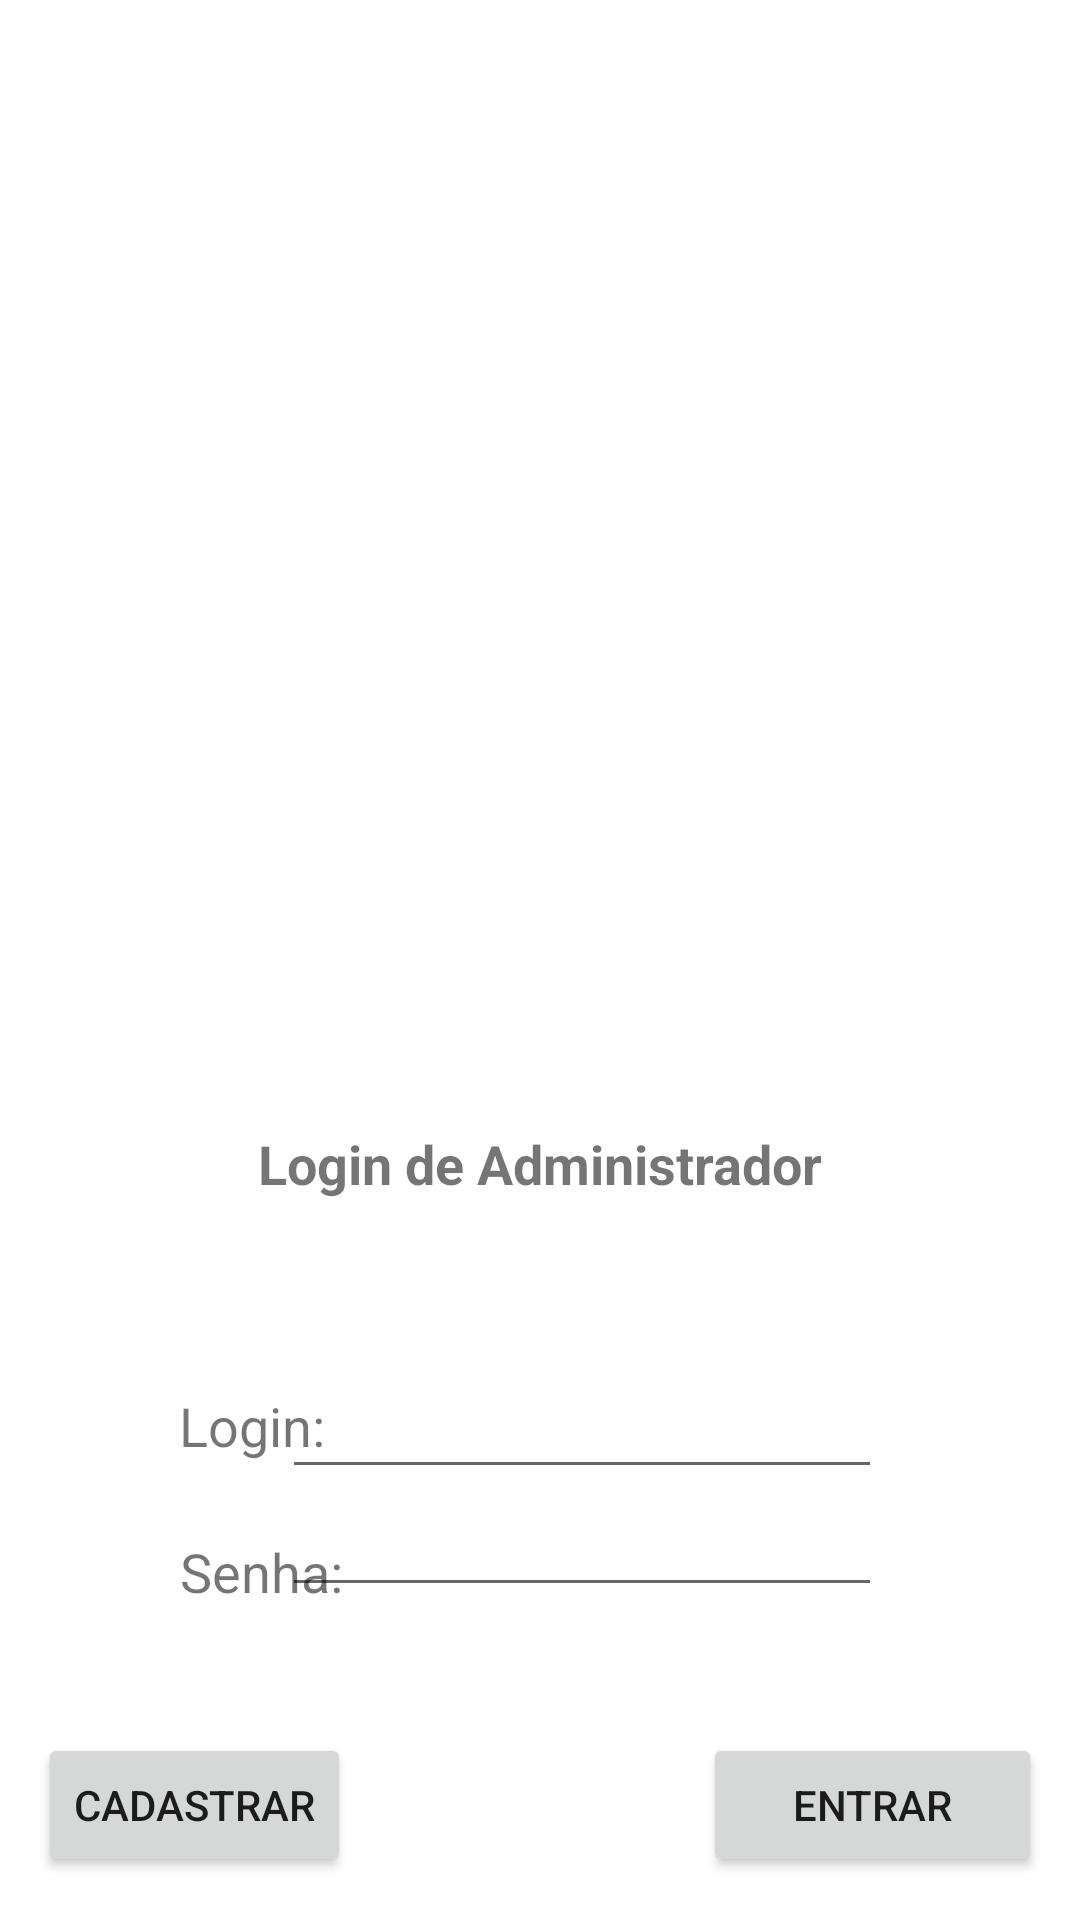

Android layout source for this screen:
<!-- AndroidManifest.xml: application theme Theme.DocinhoGelado -->
<!-- res/layout/activity_admin_login.xml -->
<?xml version="1.0" encoding="utf-8"?>
<androidx.constraintlayout.widget.ConstraintLayout xmlns:android="http://schemas.android.com/apk/res/android"
    xmlns:app="http://schemas.android.com/apk/res-auto"
    xmlns:tools="http://schemas.android.com/tools"
    android:layout_width="match_parent"
    android:layout_height="match_parent"
    tools:context=".LoginActivity">


    <TextView
        android:id="@+id/mensagemBoasVindas"
        android:layout_width="wrap_content"
        android:layout_height="wrap_content"
        android:text="Login de Administrador"
        android:textSize="18sp"
        android:textStyle="bold"
        app:layout_constraintBottom_toBottomOf="parent"
        app:layout_constraintEnd_toEndOf="parent"
        app:layout_constraintStart_toStartOf="parent"
        app:layout_constraintTop_toTopOf="parent"
        app:layout_constraintVertical_bias="0.61" />

    <TextView
        android:layout_width="wrap_content"
        android:layout_height="wrap_content"
        android:text="Login:"
        android:textSize="18sp"
        app:layout_constraintBottom_toBottomOf="parent"
        app:layout_constraintEnd_toEndOf="parent"
        app:layout_constraintHorizontal_bias="0.192"
        app:layout_constraintStart_toStartOf="parent"
        app:layout_constraintTop_toTopOf="parent"
        app:layout_constraintVertical_bias="0.752" />

    <TextView
        android:layout_width="wrap_content"
        android:layout_height="wrap_content"
        android:text="Senha:"
        android:textSize="18sp"
        app:layout_constraintBottom_toBottomOf="parent"
        app:layout_constraintEnd_toEndOf="parent"
        app:layout_constraintHorizontal_bias="0.196"
        app:layout_constraintStart_toStartOf="parent"
        app:layout_constraintTop_toTopOf="parent"
        app:layout_constraintVertical_bias="0.831" />


    <EditText
        android:layout_width="200dp"
        android:layout_height="wrap_content"
        app:layout_constraintBottom_toBottomOf="parent"
        app:layout_constraintEnd_toEndOf="parent"
        app:layout_constraintHorizontal_bias="0.587"
        app:layout_constraintStart_toStartOf="parent"
        app:layout_constraintTop_toTopOf="parent"
        app:layout_constraintVertical_bias="0.826" />

    <EditText
        android:layout_width="200dp"
        android:layout_height="wrap_content"
        app:layout_constraintBottom_toBottomOf="parent"
        app:layout_constraintEnd_toEndOf="parent"
        app:layout_constraintHorizontal_bias="0.587"
        app:layout_constraintStart_toStartOf="parent"
        app:layout_constraintTop_toTopOf="parent"
        app:layout_constraintVertical_bias="0.76" />

    <Button
        android:id="@+id/botaoCadastro"
        android:layout_width="wrap_content"
        android:layout_height="wrap_content"
        android:text="Cadastrar"
        app:layout_constraintBottom_toBottomOf="parent"
        app:layout_constraintEnd_toEndOf="parent"
        app:layout_constraintHorizontal_bias="0.05"
        app:layout_constraintStart_toStartOf="parent"
        app:layout_constraintTop_toTopOf="parent"
        app:layout_constraintVertical_bias="0.976" />

    <Button
        android:id="@+id/botaoEntrar"
        android:layout_width="113dp"
        android:layout_height="48dp"
        android:text="Entrar"
        app:layout_constraintBottom_toBottomOf="parent"
        app:layout_constraintEnd_toEndOf="parent"
        app:layout_constraintHorizontal_bias="0.949"
        app:layout_constraintStart_toStartOf="parent"
        app:layout_constraintTop_toTopOf="parent"
        app:layout_constraintVertical_bias="0.976" />

    <ImageView
        android:id="@+id/imageView"
        android:layout_width="251dp"
        android:layout_height="290dp"
        app:layout_constraintBottom_toBottomOf="parent"
        app:layout_constraintEnd_toEndOf="parent"
        app:layout_constraintHorizontal_bias="0.437"
        app:layout_constraintStart_toStartOf="parent"
        app:layout_constraintTop_toTopOf="parent"
        app:layout_constraintVertical_bias="0.192"
        app:srcCompat="@drawable/sorvete1" />

</androidx.constraintlayout.widget.ConstraintLayout>
<!-- resources referenced by this layout -->
<resources>
  <style name="Theme.DocinhoGelado" parent="Theme.MaterialComponents.DayNight.DarkActionBar">
          
          <item name="colorPrimary">@color/purple_500</item>
          <item name="colorPrimaryVariant">@color/purple_700</item>
          <item name="colorOnPrimary">@color/white</item>
          
          <item name="colorSecondary">@color/teal_200</item>
          <item name="colorSecondaryVariant">@color/teal_700</item>
          <item name="colorOnSecondary">@color/black</item>
          
          <item name="android:statusBarColor">?attr/colorPrimaryVariant</item>
          
      </style>
  <color name="purple_500">#FF6200EE</color>
  <color name="purple_700">#FF3700B3</color>
  <color name="white">#FFFFFFFF</color>
  <color name="teal_200">#FF03DAC5</color>
  <color name="teal_700">#FF018786</color>
  <color name="black">#FF000000</color>
</resources>
